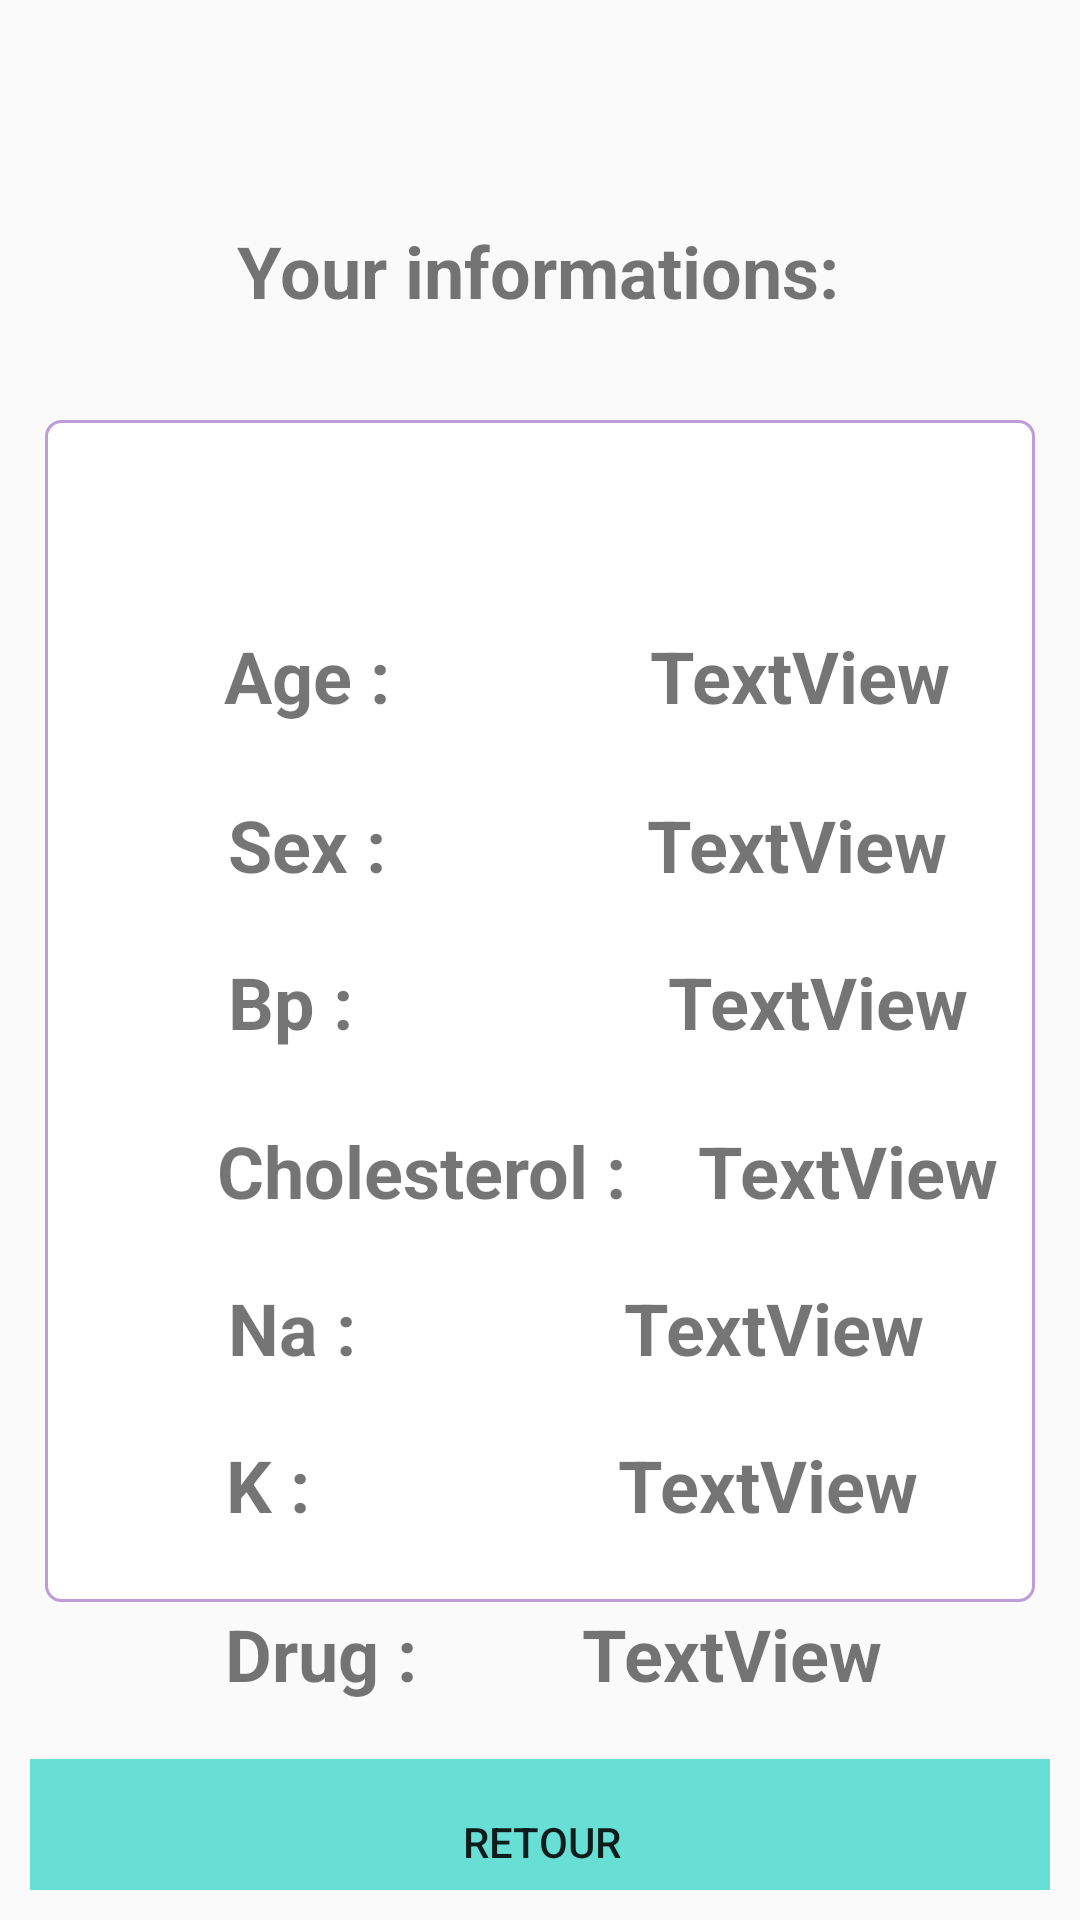

Here is an Android app screen rendered from its layout file. Give the layout XML and the strings, colors and styles it references.
<!-- AndroidManifest.xml: application theme Theme.Drugs_app_v1 -->
<!-- res/layout/activity_details_drugs.xml -->
<?xml version="1.0" encoding="utf-8"?>
<androidx.constraintlayout.widget.ConstraintLayout xmlns:android="http://schemas.android.com/apk/res/android"
    xmlns:app="http://schemas.android.com/apk/res-auto"
    xmlns:tools="http://schemas.android.com/tools"
    android:layout_width="match_parent"
    android:layout_height="match_parent"
    android:padding="10dp">

    <androidx.constraintlayout.widget.ConstraintLayout
        android:layout_width="330dp"
        android:layout_height="394dp"
        android:background="@drawable/custom_input"
        app:layout_constraintBottom_toBottomOf="parent"
        app:layout_constraintEnd_toEndOf="parent"
        app:layout_constraintHorizontal_bias="0.5"
        app:layout_constraintStart_toStartOf="parent"
        app:layout_constraintTop_toTopOf="parent"
        app:layout_constraintVertical_bias="0.575">

    </androidx.constraintlayout.widget.ConstraintLayout>

    <TextView
        android:id="@+id/textView10"
        android:layout_width="wrap_content"
        android:layout_height="wrap_content"
        android:layout_marginStart="50dp"
        android:layout_marginTop="100dp"
        android:layout_marginEnd="20dp"
        android:text="Age :"
        android:textSize="24sp"
        android:textStyle="bold"
        app:layout_constraintEnd_toEndOf="parent"
        app:layout_constraintHorizontal_bias="0.068"
        app:layout_constraintStart_toStartOf="parent"
        app:layout_constraintTop_toBottomOf="@+id/textView5" />

    <TextView
        android:id="@+id/textView16"
        android:layout_width="wrap_content"
        android:layout_height="wrap_content"
        android:layout_marginStart="50dp"
        android:layout_marginTop="20dp"
        android:text="K :"
        android:textSize="24sp"
        android:textStyle="bold"
        app:layout_constraintEnd_toEndOf="parent"
        app:layout_constraintHorizontal_bias="0.059"
        app:layout_constraintStart_toStartOf="parent"
        app:layout_constraintTop_toBottomOf="@+id/textView14" />

    <TextView
        android:id="@+id/textView21"
        android:layout_width="wrap_content"
        android:layout_height="wrap_content"
        android:layout_marginStart="80dp"
        android:layout_marginTop="20dp"
        android:text="TextView"
        android:textSize="24sp"
        android:textStyle="bold"
        app:layout_constraintEnd_toEndOf="parent"
        app:layout_constraintHorizontal_bias="0.342"
        app:layout_constraintStart_toEndOf="@+id/textView16"
        app:layout_constraintTop_toBottomOf="@+id/textView20" />

    <TextView
        android:id="@+id/textView12"
        android:layout_width="wrap_content"
        android:layout_height="wrap_content"
        android:layout_marginStart="50dp"
        android:layout_marginTop="20dp"
        android:text="Bp : "
        android:textSize="24sp"
        android:textStyle="bold"
        app:layout_constraintEnd_toEndOf="parent"
        app:layout_constraintHorizontal_bias="0.066"
        app:layout_constraintStart_toStartOf="parent"
        app:layout_constraintTop_toBottomOf="@+id/textView11" />

    <TextView
        android:id="@+id/textView17"
        android:layout_width="wrap_content"
        android:layout_height="wrap_content"
        android:layout_marginStart="80dp"
        android:layout_marginTop="100dp"
        android:text="TextView"
        android:textSize="24sp"
        android:textStyle="bold"
        app:layout_constraintEnd_toEndOf="parent"
        app:layout_constraintHorizontal_bias="0.163"
        app:layout_constraintStart_toEndOf="@+id/textView10"
        app:layout_constraintTop_toBottomOf="@+id/textView5" />

    <TextView
        android:id="@+id/textView25"
        android:layout_width="wrap_content"
        android:layout_height="wrap_content"
        android:layout_marginTop="24dp"
        android:text="TextView"
        android:textSize="24sp"
        android:textStyle="bold"
        app:layout_constraintEnd_toEndOf="parent"
        app:layout_constraintHorizontal_bias="0.494"
        app:layout_constraintStart_toEndOf="@+id/textView22"
        app:layout_constraintTop_toBottomOf="@+id/textView21" />

    <TextView
        android:id="@+id/textView18"
        android:layout_width="wrap_content"
        android:layout_height="wrap_content"
        android:layout_marginStart="80dp"
        android:layout_marginTop="24dp"
        android:text="TextView"
        android:textSize="24sp"
        android:textStyle="bold"
        app:layout_constraintEnd_toEndOf="parent"
        app:layout_constraintHorizontal_bias="0.17"
        app:layout_constraintStart_toEndOf="@+id/textView11"
        app:layout_constraintTop_toBottomOf="@+id/textView17" />

    <TextView
        android:id="@+id/textView20"
        android:layout_width="wrap_content"
        android:layout_height="wrap_content"
        android:layout_marginStart="70dp"
        android:layout_marginTop="20dp"
        android:text="TextView"
        android:textSize="24sp"
        android:textStyle="bold"
        app:layout_constraintEnd_toEndOf="parent"
        app:layout_constraintHorizontal_bias="0.313"
        app:layout_constraintStart_toEndOf="@+id/textView14"
        app:layout_constraintTop_toBottomOf="@+id/textView24" />

    <TextView
        android:id="@+id/textView14"
        android:layout_width="wrap_content"
        android:layout_height="wrap_content"
        android:layout_marginStart="50dp"
        android:layout_marginTop="20dp"
        android:text="Na :"
        android:textSize="24sp"
        android:textStyle="bold"
        app:layout_constraintEnd_toEndOf="parent"
        app:layout_constraintHorizontal_bias="0.065"
        app:layout_constraintStart_toStartOf="parent"
        app:layout_constraintTop_toBottomOf="@+id/textView13" />

    <TextView
        android:id="@+id/textView11"
        android:layout_width="wrap_content"
        android:layout_height="wrap_content"
        android:layout_marginStart="50dp"
        android:layout_marginTop="24dp"
        android:text="Sex :"
        android:textSize="24sp"
        android:textStyle="bold"
        app:layout_constraintEnd_toEndOf="parent"
        app:layout_constraintHorizontal_bias="0.067"
        app:layout_constraintStart_toStartOf="parent"
        app:layout_constraintTop_toBottomOf="@+id/textView10" />

    <TextView
        android:id="@+id/textView24"
        android:layout_width="wrap_content"
        android:layout_height="wrap_content"
        android:layout_marginStart="18dp"
        android:layout_marginTop="24dp"
        android:text="TextView"
        android:textSize="24sp"
        android:textStyle="bold"
        app:layout_constraintEnd_toEndOf="parent"
        app:layout_constraintHorizontal_bias="0.0"
        app:layout_constraintStart_toEndOf="@+id/textView13"
        app:layout_constraintTop_toBottomOf="@+id/textView19" />

    <TextView
        android:id="@+id/textView13"
        android:layout_width="wrap_content"
        android:layout_height="wrap_content"
        android:layout_marginStart="50dp"
        android:layout_marginTop="24dp"
        android:text="Cholesterol : "
        android:textSize="24sp"
        android:textStyle="bold"
        app:layout_constraintEnd_toEndOf="parent"
        app:layout_constraintHorizontal_bias="0.084"
        app:layout_constraintStart_toStartOf="parent"
        app:layout_constraintTop_toBottomOf="@+id/textView12" />

    <TextView
        android:id="@+id/textView22"
        android:layout_width="wrap_content"
        android:layout_height="wrap_content"
        android:layout_marginStart="50dp"
        android:layout_marginTop="24dp"
        android:text="Drug :"
        android:textSize="24sp"
        android:textStyle="bold"
        app:layout_constraintEnd_toEndOf="parent"
        app:layout_constraintHorizontal_bias="0.066"
        app:layout_constraintStart_toStartOf="parent"
        app:layout_constraintTop_toBottomOf="@+id/textView16" />

    <TextView
        android:id="@+id/textView19"
        android:layout_width="wrap_content"
        android:layout_height="wrap_content"
        android:layout_marginStart="95dp"
        android:layout_marginTop="20dp"
        android:text="TextView"
        android:textSize="24sp"
        android:textStyle="bold"
        app:layout_constraintEnd_toEndOf="parent"
        app:layout_constraintHorizontal_bias="0.13"
        app:layout_constraintStart_toEndOf="@+id/textView12"
        app:layout_constraintTop_toBottomOf="@+id/textView18" />

    <TextView
        android:id="@+id/textView5"
        android:layout_width="250dp"
        android:layout_height="35dp"
        android:layout_marginStart="40dp"
        android:layout_marginTop="64dp"
        android:text="Your informations:"
        android:textSize="24sp"
        android:textStyle="bold"
        app:layout_constraintEnd_toEndOf="parent"
        app:layout_constraintHorizontal_bias="0.583"
        app:layout_constraintStart_toStartOf="parent"
        app:layout_constraintTop_toTopOf="parent" />

    <Button
        android:id="@+id/button3"
        android:layout_width="371dp"
        android:layout_height="55dp"
        android:layout_marginTop="30dp"
        android:background="@drawable/button_start"
        android:text="Retour"
        app:layout_constraintBottom_toBottomOf="parent"
        app:layout_constraintEnd_toEndOf="parent"
        app:layout_constraintStart_toStartOf="parent"
        app:layout_constraintTop_toBottomOf="@+id/textView25" />
</androidx.constraintlayout.widget.ConstraintLayout>
<!-- resources referenced by this layout -->
<resources>
  <!-- drawable button_start (drawable) -->
  <?xml version="1.0" encoding="utf-8"?>
  <selector xmlns:android="http://schemas.android.com/apk/res/android">
      <item android:state_pressed="true">
  <shape android:shape="rectangle"
  
      xmlns:android="http://schemas.android.com/apk/res/android">
  
      
      
      <stroke android:width="3dp"
          android:color="#12db" />
      <solid android:color="#a9fef3"/>
      
  </shape>
      </item>
      <item android:state_enabled="true">
          <shape android:shape="rectangle"
  
              xmlns:android="http://schemas.android.com/apk/res/android">
  
              
              <solid android:color="#67dfd4"/>
              
          </shape>
      </item>
  </selector>
  <!-- drawable custom_input (drawable) -->
  <?xml version="1.0" encoding="utf-8"?>
  <selector xmlns:android="http://schemas.android.com/apk/res/android">
  <item android:state_enabled="true" android:state_focused="true">
      <shape android:shape="rectangle">
          <solid android:color="@color/white"/>
          <corners android:radius="5dp"/>
          <stroke android:color="#646ec6" android:width="3dp"/>
      </shape>
  </item>
      <item android:state_enabled="true">
          <shape android:shape="rectangle">
              <solid
                  android:color="@color/white"/>
              <corners
                  android:radius="5dp"/>
              <stroke
                  android:color="#bd9cd8"
                  android:width="1dp"/>
  
          </shape>
      </item>
  </selector>
  <style name="Theme.Drugs_app_v1" parent="Theme.AppCompat.Light.NoActionBar">
          
          <item name="colorPrimary">@color/purple_500</item>
          <item name="colorPrimaryVariant">@color/purple_700</item>
          <item name="colorOnPrimary">@color/white</item>
          
          <item name="colorSecondary">@color/teal_200</item>
          <item name="colorSecondaryVariant">@color/teal_700</item>
          <item name="colorOnSecondary">@color/black</item>
          
          <item name="android:statusBarColor" tools:targetApi="l">?attr/colorPrimaryVariant</item>
          
      </style>
  <!-- not gathered from this repository: default colours our renderer supplied (Android Studio template values) -->
  <color name="purple_500">#FF6200EE</color>
  <color name="purple_700">#FF3700B3</color>
  <color name="teal_200">#FF03DAC5</color>
  <color name="teal_700">#FF018786</color>
  <color name="black">#FF000000</color>
  <color name="white">#FFFFFFFF</color>
</resources>
